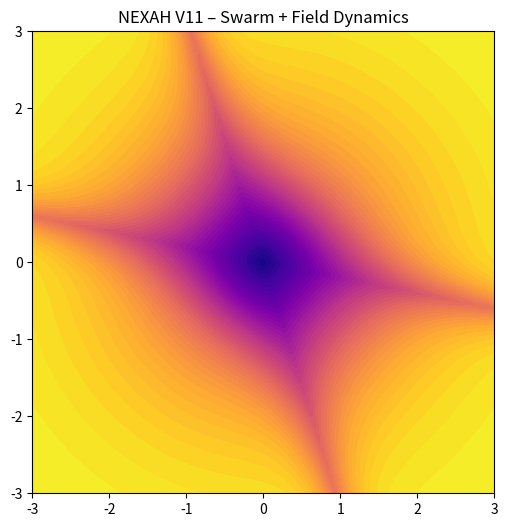

Reproduce this figure in Python. (Note: this script raises an exception after producing the figure.)
import numpy as np
import matplotlib.pyplot as plt
from matplotlib.animation import FuncAnimation
import os

# ----------------------------
# Vector field
# ----------------------------
def F(x, y):
    return np.array([
        y + 0.2 * x,
        -x - 0.3 * y + 0.05 * np.tanh(x)
    ])

# ----------------------------
# Risk
# ----------------------------
def compute_risk(x):
    r = np.linalg.norm(x)
    base = np.tanh(r / 2.0)

    fx, fy = F(x[0], x[1])
    curvature = np.tanh(abs(fx * fy))

    return np.clip(0.7 * base + 0.3 * curvature, 0, 1)

# ----------------------------
# Gradient
# ----------------------------
def grad_risk(x, eps=1e-3):
    dx = np.array([eps, 0])
    dy = np.array([0, eps])

    dRx = (compute_risk(x + dx) - compute_risk(x - dx)) / (2 * eps)
    dRy = (compute_risk(x + dy) - compute_risk(x - dy)) / (2 * eps)

    return np.array([dRx, dRy])

# ----------------------------
# Swarm Forces
# ----------------------------
def swarm_forces(i, agents):

    xi = agents[i]
    repulsion = np.zeros(2)
    attraction = np.zeros(2)

    for j in range(len(agents)):
        if i == j:
            continue

        xj = agents[j]
        diff = xi - xj
        dist = np.linalg.norm(diff) + 1e-6

        # ----------------------------
        # Repulsion (strong at short distance)
        # ----------------------------
        if dist < 1.0:
            repulsion += diff / dist**2

        # ----------------------------
        # Attraction (weak at long distance)
        # ----------------------------
        if dist > 1.5 and dist < 3.0:
            attraction += -diff * 0.05

    return repulsion * 0.6 + attraction

# ----------------------------
# Field grid
# ----------------------------
def build_field():
    X, Y = np.meshgrid(np.linspace(-3, 3, 120), np.linspace(-3, 3, 120))
    R = np.zeros_like(X)

    for i in range(X.shape[0]):
        for j in range(X.shape[1]):
            R[i, j] = compute_risk(np.array([X[i, j], Y[i, j]]))

    return X, Y, R

X, Y, R = build_field()

# ----------------------------
# Agents
# ----------------------------
np.random.seed(2)

agents = np.array([
    [-2.2, -1.5],
    [-1.8,  1.8],
    [ 2.0,  1.6],
    [ 2.2, -1.6],
    [-0.4,  2.2],
    [ 0.7, -2.2],
])

n_agents = len(agents)
trajectories = [[] for _ in range(n_agents)]

dt = 0.05

# ----------------------------
# Plot setup
# ----------------------------
fig, ax = plt.subplots(figsize=(6, 6))
ax.contourf(X, Y, R, levels=50, cmap="plasma")

colors = plt.cm.tab10(np.linspace(0, 1, n_agents))
lines = [ax.plot([], [], color=colors[i])[0] for i in range(n_agents)]
points = [ax.plot([], [], 'o', color=colors[i])[0] for i in range(n_agents)]

ax.set_xlim(-3, 3)
ax.set_ylim(-3, 3)
ax.set_title("NEXAH V11 – Swarm + Field Dynamics")
ax.set_aspect("equal")

# ----------------------------
# Animation step
# ----------------------------
def update(frame):
    global agents

    new_agents = agents.copy()

    for i in range(n_agents):
        x = agents[i]

        f = F(x[0], x[1])
        noise = np.random.normal(0, 0.05, 2)

        # Field control
        g = grad_risk(x)
        u_field = -0.8 * g

        # Swarm interaction
        u_swarm = swarm_forces(i, agents)

        # Total update
        x_next = x + dt * (f + u_field + u_swarm + noise)

        # Prevent explosion
        if np.linalg.norm(x_next) > 4:
            x_next = x_next / np.linalg.norm(x_next) * 4

        new_agents[i] = x_next
        trajectories[i].append(x_next)

    agents = new_agents

    # Update visuals
    for i in range(n_agents):
        traj = np.array(trajectories[i])

        if len(traj) > 1:
            lines[i].set_data(traj[:, 0], traj[:, 1])
            points[i].set_data([traj[-1, 0]], [traj[-1, 1]])

    return lines + points

# ----------------------------
# Run animation
# ----------------------------
anim = FuncAnimation(fig, update, frames=180, interval=50)

# ----------------------------
# Save GIF
# ----------------------------
output_dir = os.path.join(os.path.dirname(__file__), "../output")
os.makedirs(output_dir, exist_ok=True)

gif_path = os.path.join(output_dir, "v11_swarm_field.gif")
anim.save(gif_path, writer="pillow", fps=20)

print("Saved:", gif_path)
